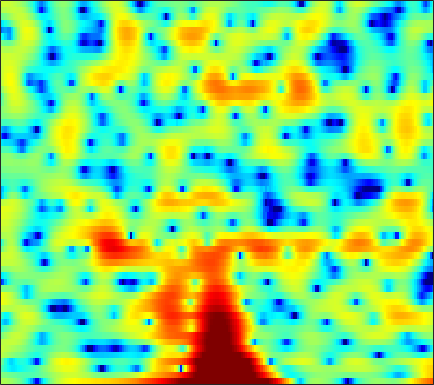

Data behind this chart, as committed beside it:
1.9161, 1.8464, 1.7191, 1.5305, 1.3475, 1.0371, 0.63378, 0.25562, -0.36625, -1.1492, -2.1746, -3.1095, -4.6489, -6.7215, -8.7604, -12.453, -16.975, -16.512, -11.644, -7.8165, -5.0541, -3.4251, -1.6681, -0.27591
0.01429, -0.1313, -0.3419, -0.5643, -0.7337, -0.9605, -1.184, -1.346, -1.548, -1.735, -1.902, -2.005, -2.111, -2.168, -2.171, -2.104, -1.948, -1.771, -1.457, -1.059, -0.5946, -0.2181, 0.304, 0.8256
-1.949, -2.818, -4.036, -5.172, -5.848, -6.356, -6.36, -6.104, -5.591, -5.039, -4.529, -4.193, -3.797, -3.439, -3.168, -2.766, -2.301, -1.892, -1.281, -0.6031, 0.1173, 0.67, 1.393, 2.075
-0.2586, -1.677, -3.812, -5.951, -7.068, -7.278, -6.368, -5.524, -4.62, -4.119, -4.061, -4.321, -5.136, -6.598, -8.273, -11.64, -16.09, -15.39, -10.04, -5.944, -3.008, -1.297, 0.5317, 1.978
2.609, 2.192, 1.649, 1.149, 0.8132, 0.412, 0.06496, -0.176, -0.509, -0.8972, -1.359, -1.768, -2.385, -3.054, -3.546, -4.089, -4.371, -4.338, -3.933, -3.194, -2.29, -1.58, -0.6578, 0.1724
2.887, 2.753, 2.556, 2.336, 2.153, 1.883, 1.582, 1.333, 0.958, 0.5302, 0.05394, -0.337, -0.8849, -1.446, -1.857, -2.356, -2.758, -2.974, -3.115, -3.066, -2.84, -2.574, -2.133, -1.651
2.351, 2.52, 2.712, 2.845, 2.898, 2.894, 2.792, 2.642, 2.338, 1.905, 1.333, 0.8005, -0.05962, -1.125, -2.076, -3.563, -5.293, -6.703, -8.423, -9.153, -8.349, -7.134, -5.388, -3.856
-0.625, 0.1782, 1.059, 1.754, 2.169, 2.589, 2.849, 2.941, 2.925, 2.739, 2.37, 1.956, 1.205, 0.1967, -0.756, -2.323, -4.258, -5.931, -8.124, -9.113, -8.084, -6.672, -4.821, -3.295
-3.867, -3.018, -2.03, -1.127, -0.4778, 0.335, 1.066, 1.532, 2.023, 2.332, 2.444, 2.404, 2.194, 1.829, 1.46, 0.8723, 0.2419, -0.2167, -0.7582, -1.158, -1.389, -1.459, -1.457, -1.407
-6.152, -7.402, -8.446, -7.399, -5.585, -3.084, -1.007, 0.2412, 1.519, 2.415, 2.997, 3.256, 3.388, 3.316, 3.146, 2.782, 2.294, 1.87, 1.241, 0.5633, -0.1338, -0.6414, -1.297, -1.913
-2.61, -4.112, -5.498, -4.996, -3.58, -1.461, 0.3479, 1.434, 2.538, 3.295, 3.778, 3.986, 4.048, 3.887, 3.632, 3.116, 2.391, 1.713, 0.6171, -0.6966, -2.223, -3.484, -5.232, -6.894
3.035, 2.65, 2.291, 2.135, 2.129, 2.221, 2.389, 2.523, 2.651, 2.71, 2.682, 2.592, 2.379, 2.038, 1.695, 1.097, 0.2682, -0.5345, -1.899, -3.695, -6.121, -8.514, -12.87, -20.35
4.954, 4.617, 4.168, 3.728, 3.394, 2.931, 2.432, 2.019, 1.445, 0.8594, 0.2965, -0.06882, -0.4091, -0.5945, -0.6858, -0.8128, -1.041, -1.335, -1.956, -2.852, -4.048, -5.113, -6.64, -8.069
4.706, 4.36, 3.885, 3.367, 2.933, 2.236, 1.307, 0.4112, -1.119, -3.128, -5.615, -7.452, -8.238, -6.527, -4.848, -2.999, -1.667, -0.9838, -0.4263, -0.1797, -0.1649, -0.2959, -0.5762, -0.9016
0.08889, -0.1059, -0.1144, -0.01565, 0.02538, -0.1129, -0.5576, -1.138, -2.332, -4.046, -6.189, -7.834, -8.449, -6.665, -4.894, -2.82, -1.242, -0.3461, 0.5503, 1.166, 1.577, 1.783, 1.944, 2.014
-15.06, -12.81, -8.123, -5.091, -3.624, -2.351, -1.619, -1.347, -1.257, -1.365, -1.544, -1.615, -1.548, -1.291, -1.005, -0.5201, -0.003911, 0.3625, 0.8067, 1.179, 1.48, 1.681, 1.909, 2.081
-6.257, -5.939, -4.702, -3.272, -2.311, -1.279, -0.5431, -0.171, 0.147, 0.2892, 0.3117, 0.3144, 0.2493, 0.1663, 0.113, 0.03182, -0.04454, -0.07974, -0.09959, -0.03856, 0.09946, 0.2446, 0.497, 0.795
0.287, 0.3311, 0.5365, 0.8085, 1.022, 1.299, 1.485, 1.548, 1.553, 1.465, 1.259, 1.027, 0.6142, 0.114, -0.3105, -0.9876, -1.774, -2.39, -3.178, -3.743, -3.844, -3.593, -2.898, -1.982
2.962, 2.931, 2.905, 2.899, 2.884, 2.803, 2.645, 2.483, 2.166, 1.757, 1.262, 0.7923, 0.1162, -0.7213, -1.482, -2.715, -4.303, -5.913, -8.92, -13.92, -19.12, -14.51, -8.958, -5.537
3.126, 3.155, 3.223, 3.297, 3.287, 3.113, 2.775, 2.417, 1.758, 0.9332, 0.06767, -0.5419, -1.286, -2.041, -2.601, -3.357, -4.251, -5.032, -6.176, -7.28, -7.393, -6.689, -5.015, -3.23
-1.067, 0.107, 1.637, 2.63, 2.993, 3.031, 2.524, 1.748, 0.3278, -1.577, -3.771, -5.232, -6.426, -6.239, -5.738, -5.084, -4.561, -4.174, -3.554, -2.785, -1.926, -1.153, -0.06372, 0.9363
-4.468, -2.003, 0.3947, 1.748, 2.206, 2.189, 1.434, 0.3885, -1.667, -4.834, -9.796, -15.3, -17.71, -13.37, -11.39, -10.44, -10.15, -9.689, -8.206, -5.794, -3.433, -1.826, 0.0154, 1.488
1.593, 1.784, 2.023, 2.15, 2.089, 1.692, 0.9656, 0.2038, -1.183, -2.778, -4.586, -5.88, -7.527, -8.796, -10.08, -12.38, -16.44, -20.43, -16.3, -10.49, -6.579, -4.365, -2.088, -0.3258
2.903, 2.897, 2.836, 2.655, 2.428, 1.994, 1.401, 0.8296, -0.05755, -1.042, -2.104, -2.952, -4.048, -5.14, -5.912, -6.811, -7.436, -7.535, -7.203, -6.247, -5.025, -4.05, -2.779, -1.578
3.414, 3.404, 3.319, 3.131, 2.916, 2.55, 2.052, 1.615, 0.9637, 0.2012, -0.6119, -1.231, -2.095, -2.952, -3.515, -4.216, -4.72, -4.952, -5.068, -4.956, -4.576, -4.203, -3.601, -2.931
3.943, 3.95, 3.875, 3.726, 3.555, 3.247, 2.835, 2.476, 1.908, 1.23, 0.4881, -0.1274, -1.029, -1.978, -2.735, -3.757, -4.738, -5.43, -6.055, -6.372, -6.289, -6.028, -5.558, -5.099
4.195, 4.214, 4.213, 4.163, 4.082, 3.872, 3.573, 3.247, 2.71, 2.077, 1.318, 0.6609, -0.2702, -1.428, -2.464, -4.135, -6.355, -8.439, -11.65, -13.26, -11.44, -9.547, -7.736, -6.9
2.529, 2.63, 2.978, 3.355, 3.562, 3.66, 3.489, 3.191, 2.597, 1.866, 1.051, 0.4952, -0.2121, -0.8937, -1.488, -2.599, -4.205, -5.849, -8.375, -9.504, -7.826, -6.058, -4.293, -3.405
-8.438, -6.608, -3.393, -1.129, -0.1022, 0.5821, 0.4896, 0.01187, -1.26, -3.192, -5.359, -6.379, -6.055, -4.379, -3.223, -2.147, -1.473, -1.186, -0.9259, -0.5485, -0.06098, 0.3885, 0.9676, 1.473
-8.888, -7.854, -5.622, -3.821, -2.937, -2.383, -2.514, -3.082, -4.565, -7.092, -10.75, -13.04, -10.96, -7.145, -5.041, -2.979, -1.556, -0.7355, 0.1111, 0.7814, 1.352, 1.727, 2.172, 2.564
-3.559, -3.391, -3.019, -2.623, -2.371, -2.224, -2.281, -2.508, -2.916, -3.438, -3.833, -3.9, -3.682, -3.026, -2.436, -1.586, -0.8077, -0.2878, 0.3241, 0.82, 1.246, 1.519, 1.845, 2.115
-1.793, -1.623, -1.423, -1.242, -1.143, -1.051, -1.037, -1.051, -1.117, -1.163, -1.18, -1.151, -1.008, -0.8128, -0.6124, -0.3357, -0.05555, 0.1304, 0.3326, 0.5088, 0.6439, 0.7402, 0.8715, 1.021
-0.7079, -0.4971, -0.2831, -0.1209, -0.0425, 0.03524, 0.06414, 0.09439, 0.0815, 0.1065, 0.1411, 0.1664, 0.26, 0.317, 0.3748, 0.3951, 0.3595, 0.2816, 0.08308, -0.1794, -0.5009, -0.7271, -0.9372, -0.937
0.1005, 0.3478, 0.59, 0.7184, 0.762, 0.7361, 0.6707, 0.6016, 0.533, 0.5027, 0.547, 0.6231, 0.7398, 0.88, 0.9445, 0.9458, 0.7838, 0.5316, -0.03301, -0.9429, -2.247, -3.492, -5.253, -6.165
-0.05002, 0.2593, 0.4796, 0.4828, 0.3604, 0.03259, -0.4242, -0.8476, -1.299, -1.593, -1.534, -1.231, -0.684, -0.02257, 0.3857, 0.8055, 0.9727, 0.8865, 0.4598, -0.4777, -2.071, -3.908, -7.651, -11.43
-2.561, -2.351, -2.333, -2.554, -2.927, -3.701, -4.99, -6.323, -8.855, -11.48, -11.46, -9.394, -6.413, -4.213, -2.962, -1.739, -0.8932, -0.4685, -0.1463, -0.03099, -0.09258, -0.1796, -0.2122, 0.0907
-6.412, -6.796, -7.107, -7.191, -7.24, -7.551, -8.398, -9.501, -11.8, -14.37, -14.37, -12.25, -9.486, -7.45, -6.268, -5.11, -4.136, -3.43, -2.476, -1.486, -0.5218, 0.18, 1.105, 2.011
-12.24, -16.09, -17.48, -13.29, -10.85, -8.927, -7.931, -7.657, -7.564, -7.659, -7.71, -7.758, -7.771, -8.082, -8.495, -9.178, -9.381, -8.726, -6.753, -4.459, -2.303, -0.8887, 0.7512, 2.141
-8.185, -9.763, -10.27, -8.911, -7.584, -6.065, -5.036, -4.55, -4.228, -4.229, -4.515, -4.963, -5.917, -7.45, -9.281, -13.22, -20.85, -19.37, -11.22, -6.57, -3.481, -1.703, 0.197, 1.738
-2.298, -2.592, -2.709, -2.55, -2.304, -1.927, -1.599, -1.416, -1.359, -1.493, -1.837, -2.226, -2.967, -3.881, -4.624, -5.573, -6.06, -5.982, -5.172, -3.989, -2.695, -1.745, -0.5502, 0.5712
-0.1657, -0.046, 0.1551, 0.3907, 0.5761, 0.7829, 0.9202, 0.9682, 0.9141, 0.7277, 0.4086, 0.1029, -0.4061, -1.001, -1.437, -2.026, -2.519, -2.778, -3.03, -3.162, -3.163, -3.068, -2.776, -2.231
-0.1024, 0.4429, 1.113, 1.694, 2.046, 2.405, 2.613, 2.65, 2.592, 2.384, 2.031, 1.674, 1.113, 0.4701, -0.08398, -0.8405, -1.68, -2.341, -3.354, -4.496, -5.879, -7.093, -8.703, -9.33
-1.809, -0.4971, 0.9711, 2.087, 2.705, 3.272, 3.568, 3.626, 3.502, 3.177, 2.675, 2.189, 1.436, 0.575, -0.1323, -1.147, -2.238, -3.132, -4.437, -5.96, -7.954, -9.975, -13.97, -18.22
-2.884, -0.7775, 1.246, 2.644, 3.372, 3.948, 4.145, 4.089, 3.721, 3.084, 2.242, 1.505, 0.4211, -0.7918, -1.72, -3.028, -4.332, -5.304, -6.416, -7.249, -7.739, -7.893, -7.796, -7.243
0.2638, 1.544, 2.974, 4.007, 4.501, 4.79, 4.646, 4.253, 3.383, 2.13, 0.5521, -0.7471, -2.56, -4.168, -5.343, -6.919, -8.9, -10.89, -13.55, -14.14, -11.5, -9.354, -7, -5.183
2.297, 3.311, 4.39, 5.087, 5.332, 5.29, 4.777, 4.04, 2.538, 0.3668, -2.727, -5.743, -10.76, -13.5, -12.32, -11.05, -11.29, -12.29, -14.46, -14.52, -11.18, -8.678, -6.067, -4.17
2.463, 3.499, 4.454, 4.988, 5.129, 4.951, 4.353, 3.605, 2.169, 0.1351, -2.568, -5.087, -8.708, -10.47, -9.933, -8.689, -7.844, -7.443, -7.169, -6.699, -5.984, -5.341, -4.452, -3.645
2.728, 3.351, 3.952, 4.283, 4.356, 4.205, 3.773, 3.27, 2.383, 1.248, -0.0434, -1.052, -2.273, -3.237, -3.72, -4.186, -4.473, -4.694, -4.907, -5.089, -5.232, -5.281, -5.27, -5.164
3.139, 3.391, 3.642, 3.777, 3.8, 3.701, 3.449, 3.172, 2.675, 2.06, 1.366, 0.7976, 0.04095, -0.7438, -1.322, -2.094, -2.896, -3.554, -4.452, -5.468, -6.606, -7.481, -8.587, -9.279
3.123, 3.176, 3.227, 3.267, 3.265, 3.239, 3.168, 3.071, 2.861, 2.583, 2.209, 1.855, 1.303, 0.6419, 0.05754, -0.8073, -1.843, -2.742, -4.155, -5.912, -8.159, -10.36, -14.48, -21.16
2.253, 2.13, 2.033, 2.021, 2.073, 2.22, 2.427, 2.582, 2.767, 2.858, 2.814, 2.694, 2.369, 1.885, 1.401, 0.574, -0.4522, -1.353, -2.77, -4.439, -6.374, -7.999, -10.27, -12.04
-0.09858, -0.5462, -0.9888, -1.154, -0.977, -0.3778, 0.5085, 1.245, 2.162, 2.868, 3.333, 3.512, 3.51, 3.232, 2.862, 2.143, 1.198, 0.3569, -0.9135, -2.278, -3.638, -4.566, -5.546, -6.09
-4.762, -5.71, -7.42, -9.588, -10.11, -7.174, -3.368, -1.068, 1.221, 2.826, 3.871, 4.325, 4.584, 4.454, 4.125, 3.418, 2.407, 1.455, -0.06252, -1.796, -3.623, -4.891, -6.01, -6.145
-12.18, -10.27, -9.73, -10.62, -10.54, -7.265, -3.292, -0.9046, 1.505, 3.176, 4.22, 4.673, 4.879, 4.701, 4.324, 3.51, 2.348, 1.215, -0.6551, -3.144, -6.684, -10.7, -22.33, -15.51
-7.206, -6.048, -4.543, -3.272, -2.345, -1.006, 0.391, 1.394, 2.514, 3.33, 3.807, 3.942, 3.808, 3.357, 2.823, 1.869, 0.662, -0.3745, -1.878, -3.529, -5.236, -6.399, -7.255, -6.766
-0.9087, -0.5718, -0.01404, 0.6125, 1.097, 1.71, 2.264, 2.607, 2.93, 3.049, 2.948, 2.692, 2.121, 1.237, 0.3792, -0.9798, -2.526, -3.676, -5.05, -5.867, -5.994, -5.734, -5.051, -4.121
1.924, 2.137, 2.379, 2.601, 2.74, 2.876, 2.929, 2.895, 2.746, 2.439, 1.932, 1.394, 0.4461, -0.8213, -2.03, -4.14, -6.958, -9.803, -14.84, -16.41, -11.82, -8.962, -6.211, -4.202
3.103, 3.136, 3.127, 3.05, 2.945, 2.755, 2.491, 2.244, 1.826, 1.299, 0.6207, 0.01574, -0.9695, -2.162, -3.229, -4.939, -7.026, -8.79, -10.99, -11.35, -9.402, -7.518, -5.263, -3.429
